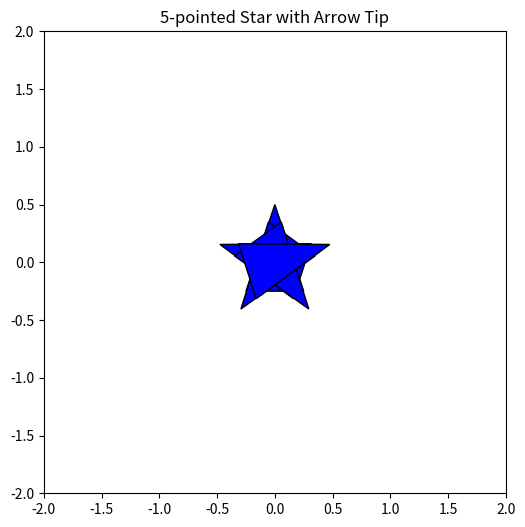

Here is the Python script that generated this plot:
import numpy as np
import matplotlib.pyplot as plt
#testt

# Define the arrow tip unit set (as a 3-point polygon)
def create_arrow_tip():
    # Arrow tip coordinates (relative to the center)
    arrow_tip = np.array([
        [0, 1],  # Tip of the arrow (pointed upwards)
        [-0.5, -0.5],  # Bottom-left of the arrow
        [0.5, -0.5]  # Bottom-right of the arrow
    ])
    return arrow_tip


# Define the rotation matrix for a given angle (in degrees)
def rotation_matrix(theta):
    """ Return the 2D rotation matrix for an angle theta in degrees """
    theta_rad = np.deg2rad(theta)
    return np.array([
        [np.cos(theta_rad), -np.sin(theta_rad)],
        [np.sin(theta_rad), np.cos(theta_rad)]
    ])


# Apply the rotation matrix to a set of points
def rotate_points(points, theta):
    """ Rotate a set of 2D points by theta degrees """
    rot_matrix = rotation_matrix(theta)
    return np.dot(points, rot_matrix.T)


# Plot the star with the arrow tip shape
def plot_star(num_points=5, arm_length=1.0, arrow_tip_size=0.5):
    # Create the base arrow tip unit set (one arm of the star)
    arrow_tip = create_arrow_tip() * arrow_tip_size

    # Set up the plot
    plt.figure(figsize=(6, 6))
    ax = plt.gca()
    ax.set_aspect('equal')
    ax.set_xlim(-2, 2)
    ax.set_ylim(-2, 2)

    # Draw the star arms by rotating the arrow tip around the center
    for i in range(num_points):
        # Calculate the rotation angle for each arm
        angle = 360 / num_points * i

        # Rotate the arrow tip to its correct position
        rotated_arrow = rotate_points(arrow_tip, angle)

        # Plot the rotated arrow tip
        # Add the arrow to the plot, centered at the origin (0, 0)
        plt.fill(rotated_arrow[:, 0], rotated_arrow[:, 1], 'b', edgecolor='black')

    plt.title(f"{num_points}-pointed Star with Arrow Tip")
    plt.grid(False)
    plt.show()


# Plot a star with 5 arms and an arrow tip shape
plot_star(num_points=5, arm_length=1.0, arrow_tip_size=0.5)
